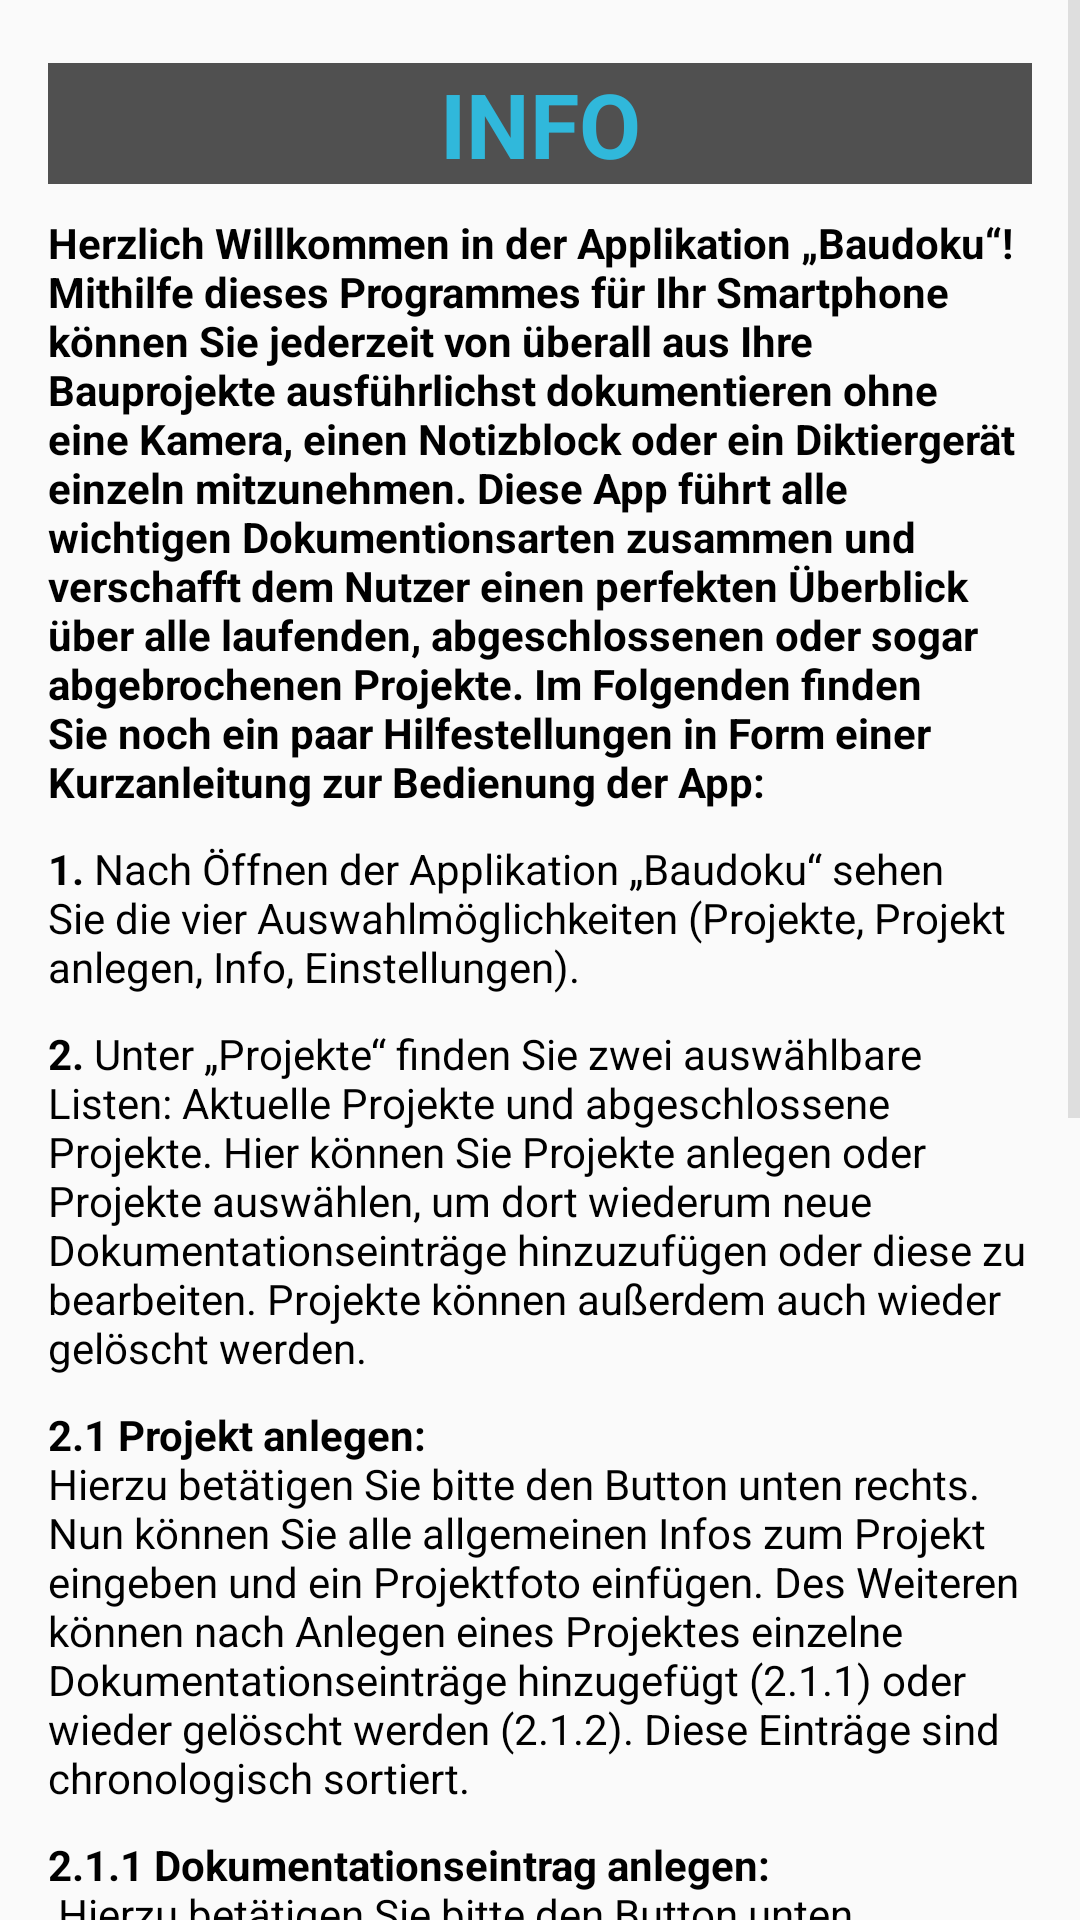

Produce the Android XML layout that renders to this screen, including the resource entries it uses.
<!-- AndroidManifest.xml: application theme AppTheme -->
<!-- res/layout/activity_app_info.xml -->
<?xml version="1.0" encoding="utf-8"?>
<android.support.design.widget.CoordinatorLayout
    xmlns:android="http://schemas.android.com/apk/res/android"
    xmlns:app="http://schemas.android.com/apk/res-auto"
    xmlns:tools="http://schemas.android.com/tools"
    android:layout_width="match_parent"
    android:layout_height="match_parent"
    android:fitsSystemWindows="true"
    tools:context="de.ur.mi.android.baudoku.ProjectListActivity">

    <ScrollView
        android:layout_width="match_parent"
        android:layout_height="wrap_content">
        <LinearLayout
            android:layout_width="match_parent"
            android:layout_height="wrap_content"
            android:layout_marginTop="@dimen/activity_default_margin"
            android:layout_marginStart="@dimen/activity_default_margin"
            android:layout_marginEnd="@dimen/activity_default_margin"
            android:orientation="vertical">

            <TextView
                android:id="@+id/app_info_heading"
                android:layout_width="match_parent"
                android:layout_height="wrap_content"
                android:layout_marginTop="5dp"
                android:background="@color/colorPrimaryDark"
                android:gravity="center"
                android:text="@string/info_text_heading"
                android:textColor="@color/colorAccent"
                android:textSize="30sp"
                android:textStyle="bold" />

            <TextView
                android:id="@+id/app_info_intro"
                android:layout_width="match_parent"
                android:layout_height="wrap_content"
                android:layout_marginTop="10dp"
                android:text="@string/info_text_intro"
                android:textAlignment="viewStart"
                android:textColor="@android:color/background_dark"
                android:textStyle="bold" />

            <TextView
                android:id="@+id/app_info_01"
                android:layout_width="match_parent"
                android:layout_height="wrap_content"
                android:layout_marginTop="10dp"
                android:text="@string/info_text_01"
                android:textAlignment="viewStart"
                android:textColor="@android:color/background_dark" />

            <TextView
                android:id="@+id/app_info_02"
                android:layout_width="match_parent"
                android:layout_height="wrap_content"
                android:layout_marginTop="10dp"
                android:text="@string/info_text_02"
                android:textAlignment="viewStart"
                android:textColor="@android:color/background_dark" />

            <TextView
                android:id="@+id/app_info_0201"
                android:layout_width="match_parent"
                android:layout_height="wrap_content"
                android:layout_marginTop="10dp"
                android:text="@string/info_text_0201"
                android:textAlignment="viewStart"
                android:textColor="@android:color/background_dark" />

            <TextView
                android:id="@+id/app_info_020101"
                android:layout_width="match_parent"
                android:layout_height="wrap_content"
                android:layout_marginTop="10dp"
                android:text="@string/info_text_020101"
                android:textAlignment="viewStart"
                android:textColor="@android:color/background_dark" />

            <TextView
                android:id="@+id/app_info_020102"
                android:layout_width="match_parent"
                android:layout_height="wrap_content"
                android:layout_marginTop="10dp"
                android:text="@string/info_text_020102"
                android:textAlignment="viewStart"
                android:textColor="@android:color/background_dark" />

            <TextView
                android:id="@+id/app_info_0202"
                android:layout_width="match_parent"
                android:layout_height="wrap_content"
                android:layout_marginTop="10dp"
                android:text="@string/info_text_0202"
                android:textAlignment="viewStart"
                android:textColor="@android:color/background_dark" />

            <TextView
                android:id="@+id/app_info_03"
                android:layout_width="match_parent"
                android:layout_height="wrap_content"
                android:layout_marginTop="10dp"
                android:text="@string/info_text_03"
                android:textAlignment="viewStart"
                android:textColor="@android:color/background_dark" />

            <TextView
                android:id="@+id/app_info_04"
                android:layout_width="match_parent"
                android:layout_height="wrap_content"
                android:layout_marginTop="10dp"
                android:text="@string/info_text_04"
                android:textAlignment="viewStart"
                android:textColor="@android:color/background_dark" />

            <TextView
                android:id="@+id/app_info_05"
                android:layout_width="match_parent"
                android:layout_height="wrap_content"
                android:layout_marginTop="10dp"
                android:text="@string/info_text_05"
                android:textAlignment="viewStart"
                android:textColor="@android:color/background_dark" />

            <TextView
                android:id="@+id/app_info_outro"
                android:layout_width="match_parent"
                android:layout_height="wrap_content"
                android:layout_marginTop="10dp"
                android:text="@string/info_text_outro"
                android:textAlignment="viewStart"
                android:textColor="@android:color/background_dark" />

        </LinearLayout>
    </ScrollView>
</android.support.design.widget.CoordinatorLayout>
<!-- resources referenced by this layout -->
<resources>
  <color name="colorAccent">#30B8DB</color>
  <color name="colorPrimaryDark">#505050</color>
  <dimen name="activity_default_margin">16dp</dimen>
  <string name="info_text_01"><b>1.</b> Nach Öffnen der Applikation „Baudoku“ sehen Sie die vier Auswahlmöglichkeiten (Projekte, Projekt anlegen, Info, Einstellungen).</string>
  <string name="info_text_02"><b>2.</b> Unter „Projekte“ finden Sie zwei auswählbare Listen: Aktuelle Projekte und abgeschlossene Projekte. Hier können Sie Projekte anlegen oder Projekte auswählen, um dort wiederum neue Dokumentationseinträge hinzuzufügen oder diese zu bearbeiten. Projekte können außerdem auch wieder gelöscht werden.</string>
  <string name="info_text_0201"><b>2.1 Projekt anlegen:</b>\nHierzu betätigen Sie bitte den Button unten rechts. Nun können Sie alle allgemeinen Infos zum Projekt eingeben und ein Projektfoto einfügen. Des Weiteren können nach Anlegen eines Projektes einzelne Dokumentationseinträge hinzugefügt (2.1.1) oder wieder gelöscht werden (2.1.2). Diese Einträge sind chronologisch sortiert.</string>
  <string name="info_text_020101"><b>2.1.1 Dokumentationseintrag anlegen:</b>\n Hierzu betätigen Sie bitte den Button unten rechts.Nun können Sie einen neuen Eintrag zum jeweiligen Projekt hinzufügen, indem Sie ein Foto aufnehmen, eine Notizhandschriftlich beifügen oder eine Sprachmemo aufnehmen. Hierbei wird zum jeweilig eingegebenen Datum daszugehörige Wetter angezeigt.</string>
  <string name="info_text_020102"><b>2.1.2 Dokumentationseintrag löschen:</b>\n Bitte betätigen Sie neben dem Projekt den Button zum Löschen.</string>
  <string name="info_text_0202"><b>2.2 Projekt löschen:</b>\n Bitte betätigen Sie neben dem Projekt den Button zum Löschen.</string>
  <string name="info_text_03"><b>3.</b> Unter „Projekt anlegen“ können Sie direkt ein neues Projekt anlegen.</string>
  <string name="info_text_04"><b>4.</b> Unter „Info“ können Sie diese Kurzanleitung aufrufen.</string>
  <string name="info_text_05"><b>5.</b> Unter „Einstellungen“ können Sie alle wichtigen App-Einstellungen ändern.</string>
  <string name="info_text_heading">INFO</string>
  <string name="info_text_intro">Herzlich Willkommen in der Applikation „Baudoku“!\nMithilfe dieses Programmes für Ihr Smartphone können Sie jederzeit von überall aus Ihre Bauprojekte ausführlichst dokumentieren ohne eine Kamera, einen Notizblock oder ein Diktiergerät einzeln mitzunehmen. Diese App führt alle wichtigen Dokumentionsarten zusammen und verschafft dem Nutzer einen perfekten Überblick über alle laufenden, abgeschlossenen oder sogar abgebrochenen Projekte. Im Folgenden finden Sie noch ein paar Hilfestellungen in Form einer Kurzanleitung zur Bedienung der App:</string>
  <string name="info_text_outro"><b>ANDROID PROJEKT SS2017</b>\n -Robert Bosek \n -Johannes Eger \n -Marlene Bauer \n <b>© 2017</b></string>
  <style name="AppTheme" parent="Theme.AppCompat.Light.DarkActionBar">
          
          <item name="colorControlNormal">#c5c5c5</item>
          <item name="colorControlActivated">@color/colorAccent</item>
          <item name="colorControlHighlight">@color/colorAccent</item>
          <item name="colorPrimary">@color/colorPrimary</item>
          <item name="colorPrimaryDark">@color/colorPrimaryDark</item>
          <item name="colorAccent">@color/colorAccent</item>
      </style>
  <color name="colorPrimary">#505050</color>
</resources>
